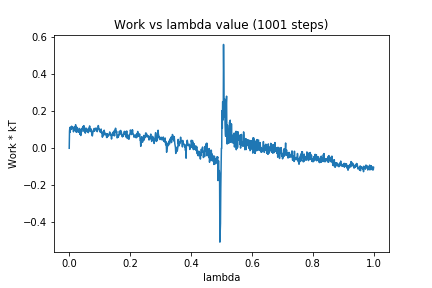

Data behind this chart, as committed beside it:
0, 0.0
1, 0.09333
2, 0.113
3, 0.08697
4, 0.1014
5, 0.1148
6, 0.1133
7, 0.1046
8, 0.1198
9, 0.1053
10, 0.1113
11, 0.108
12, 0.1146
13, 0.1133
14, 0.08905
15, 0.1036
16, 0.1128
17, 0.1089
18, 0.1159
19, 0.1068
20, 0.09599
21, 0.1277
22, 0.09652
23, 0.08751
24, 0.1161
25, 0.08696
26, 0.1038
27, 0.11
28, 0.1072
29, 0.0988
30, 0.1003
31, 0.08937
32, 0.09327
33, 0.08595
34, 0.1073
35, 0.07524
36, 0.07932
37, 0.08324
38, 0.069
39, 0.08559
40, 0.1025
41, 0.08973
42, 0.1085
43, 0.1065
44, 0.1061
45, 0.1181
46, 0.1133
47, 0.1027
48, 0.1227
49, 0.09164
50, 0.1127
51, 0.0863
52, 0.09097
53, 0.08198
54, 0.1019
55, 0.1081
56, 0.09383
57, 0.1075
58, 0.09917
59, 0.08988
60, 0.1001
... 940 more rows
